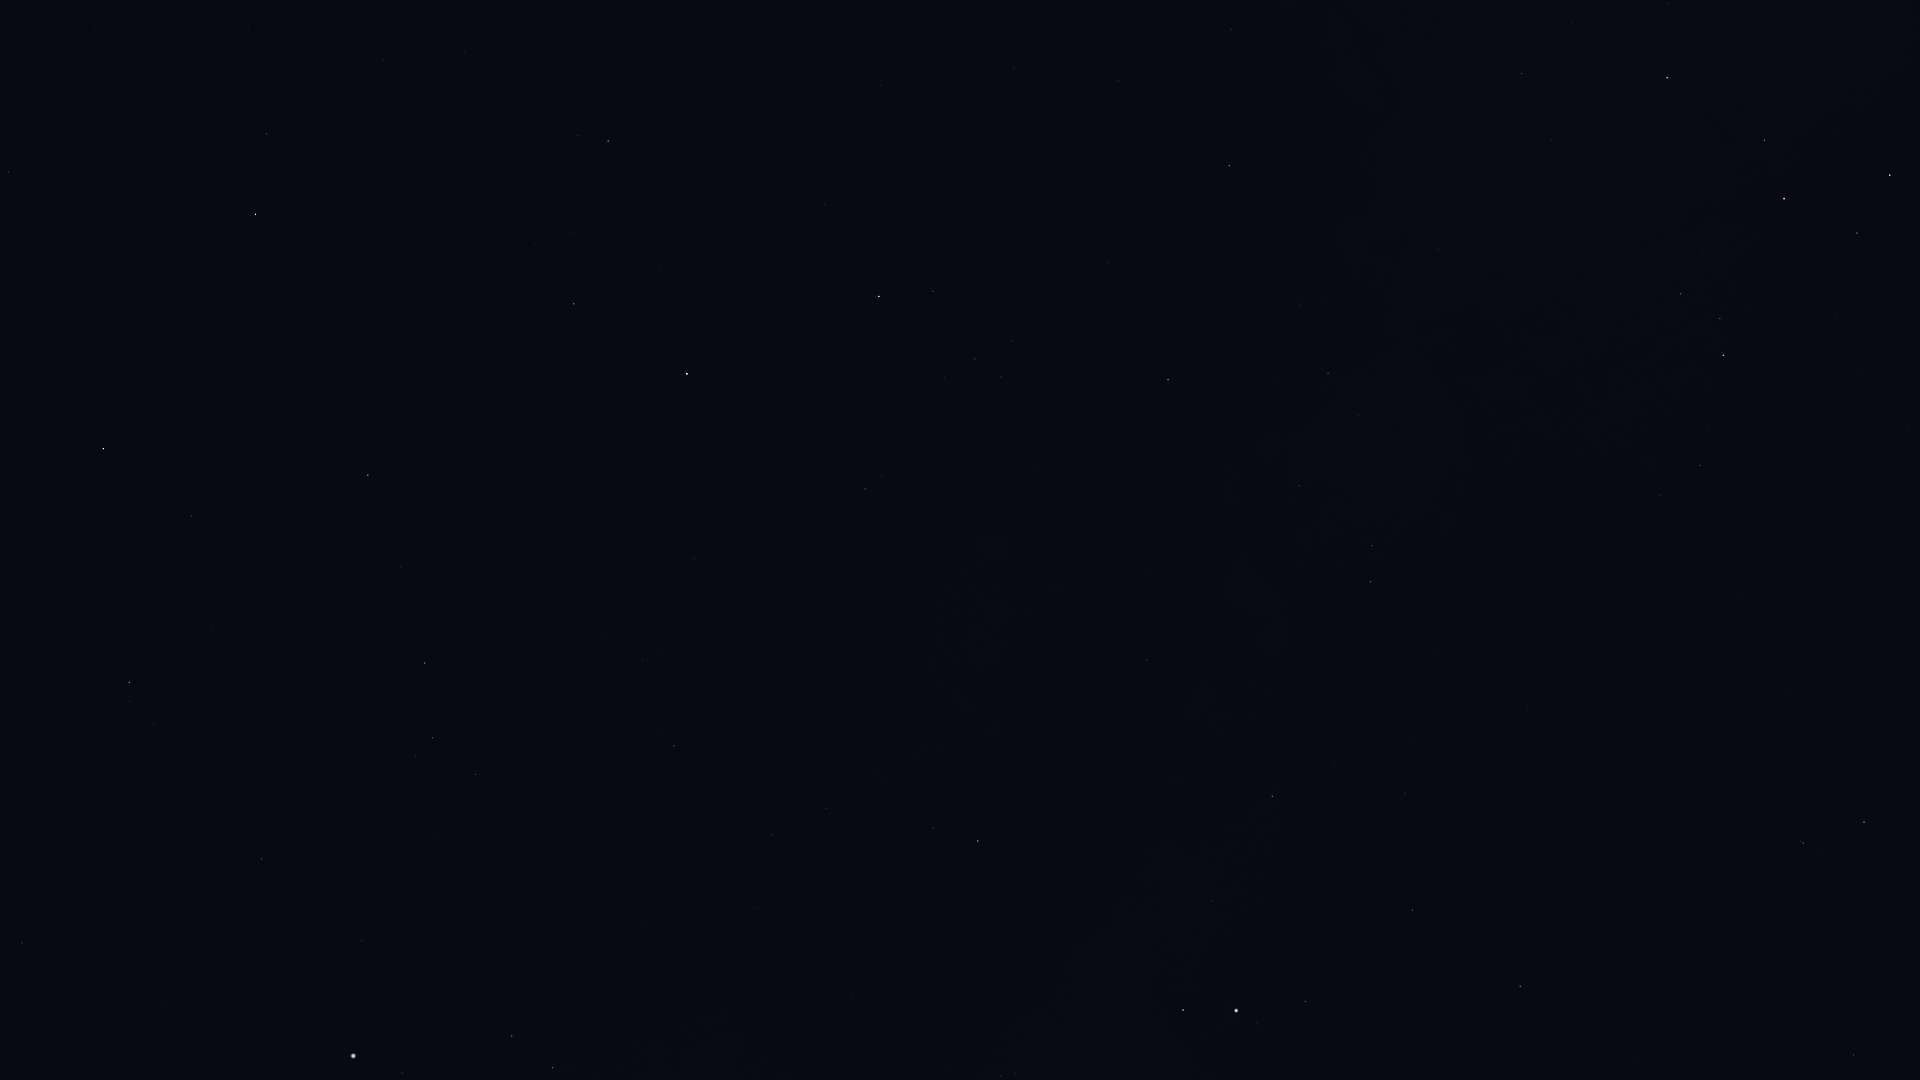

The data file committed next to this chart (first rows):
Star_ID, Name, X, Y
78159, HIP 78159, 8, 172
79043, Marsic, 248, 30
79219, Kamuy, 66, 223
80463, Cujam, 383, 60
80816, Kornephoros, 255, 214
82651, Mahsati, 540, 163
83000, HIP 83000, 608, 141
83207, HIP 83207, 191, 516
84345, Rasalgethi, 574, 304
84379, Sarin, 368, 475
84380, HIP 84380, 129, 682
84606, HIP 84606, 129, 701
85112, HIP 85112, 153, 723
85693, Maasym, 401, 567
86032, Rasalhague, 687, 374
86414, HIP 86414, 22, 943
86565, HIP 86565, 1231, 29
86742, Cebalrai, 879, 296
86974, HIP 86974, 425, 663
87808, HIP 87808, 261, 859
87933, HIP 87933, 432, 738
88048, HIP 88048, 1229, 166
88670, HIP 88670, 1225, 223
88794, HIP 88794, 475, 774
89341, Polis, 1522, 73
90004, Alasia, 1356, 251
90441, HIP 90441, 1126, 454
90496, Kaus Borealis, 1667, 78
90595, HIP 90595, 1438, 249
91117, HIP 91117, 1328, 373
91262, Vega, 353, 1056
91852, Xihe, 422, 1052
92175, HIP 92175, 1299, 485
92202, HIP 92202, 1320, 473
92420, Sheliak, 512, 1036
92761, Ainalrami, 1703, 250
92814, HIP 92814, 1552, 363
92855, Nunki, 1784, 198
92895, Kaveh, 1144, 658
92946, Alya, 1147, 659
93085, HIP 93085, 1681, 294
93194, Sulafat, 553, 1068
93506, Ascella, 1890, 175
93683, HIP 93683, 1720, 318
93747, Okab, 978, 841
94141, Albaldah, 1723, 355
94645, Gumala, 1813, 333
94820, HIP 94820, 1708, 428
95124, Belel, 1821, 369
95168, HIP 95168, 1700, 465
96078, Uruk, 1009, 1013
96406, HIP 96406, 1902, 425
96757, Sham, 1001, 1076
96837, HIP 96837, 1016, 1074
97278, Tarazed, 1183, 1010
97649, Altair, 1236, 1010
97938, Libertas, 1257, 1024
98036, Alshain, 1305, 1001
99711, Phoenicia, 1531, 1000
100064, Algedi, 1803, 843
... 3 more rows
